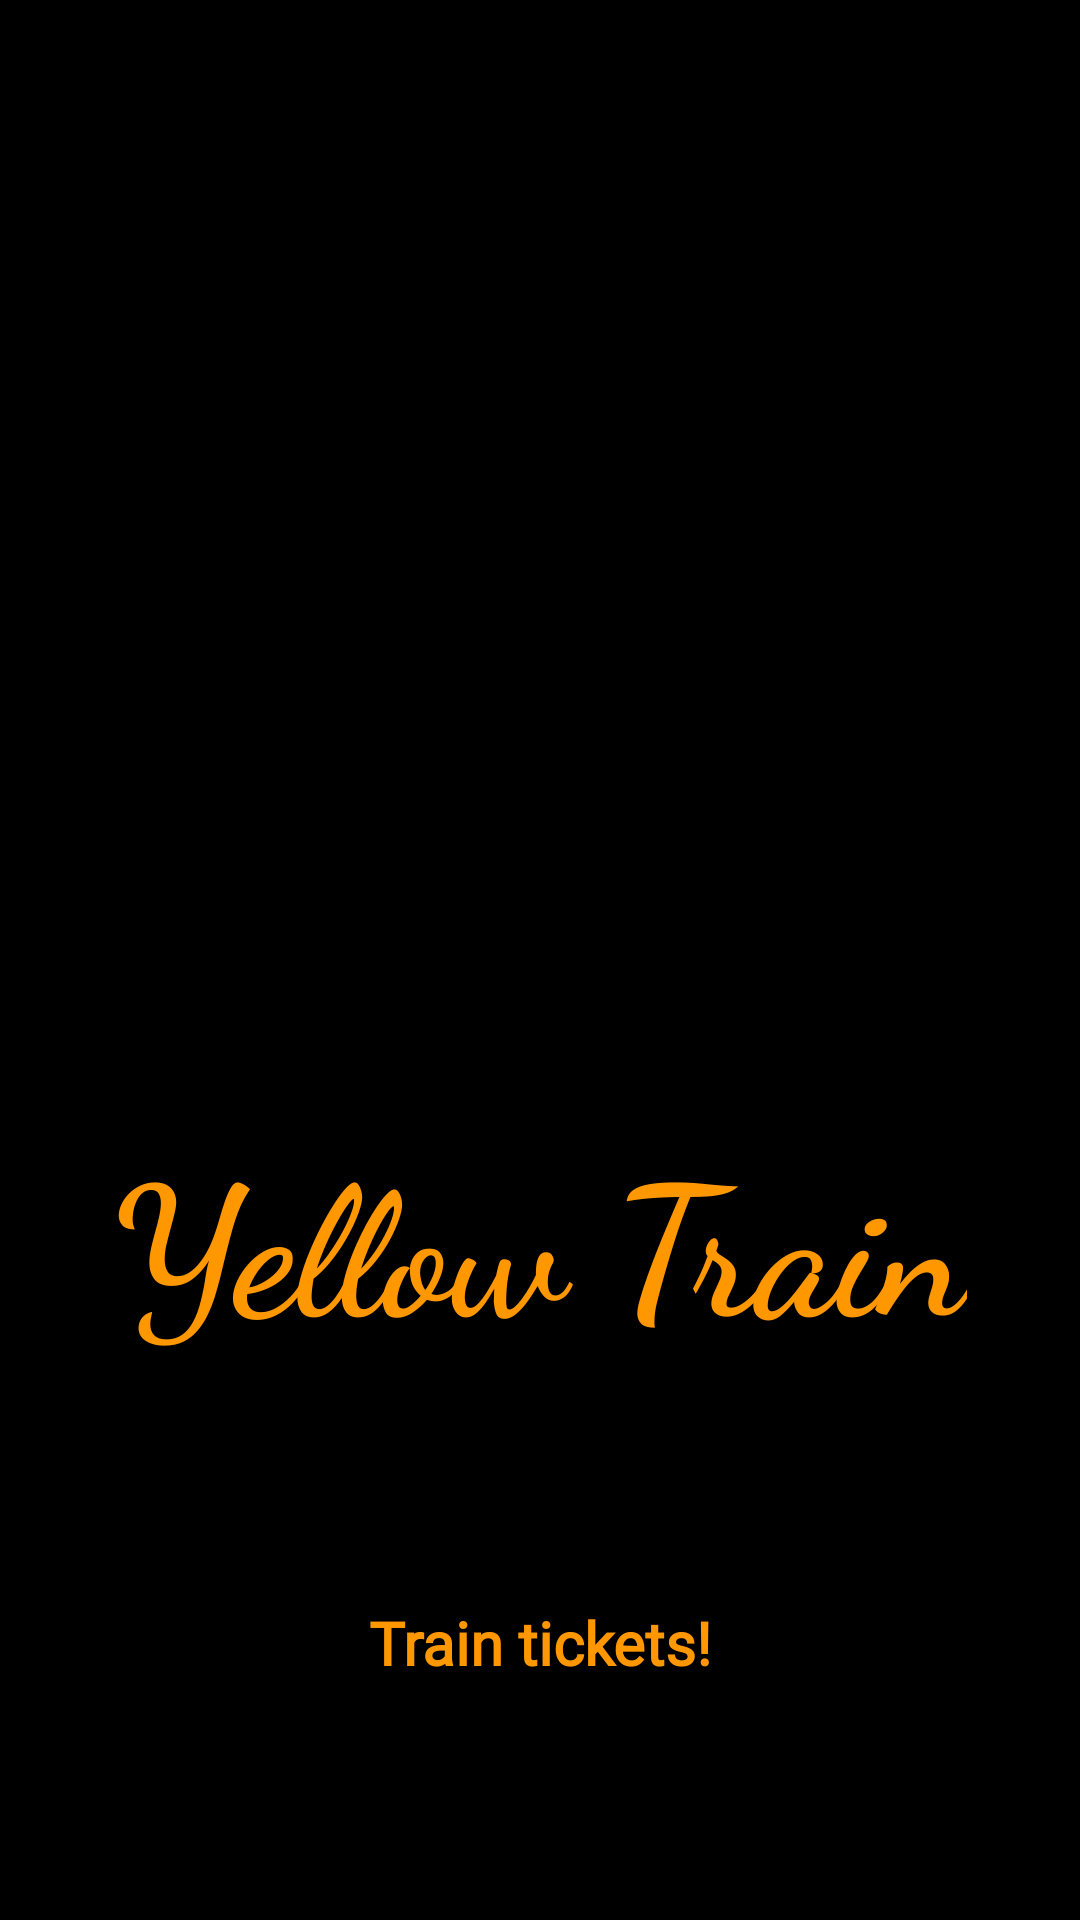

Produce the Android XML layout that renders to this screen, including the resource entries it uses.
<!-- AndroidManifest.xml: application theme Theme.TrainTicketBooking -->
<!-- res/layout/activity_splash_screen.xml -->
<?xml version="1.0" encoding="utf-8"?>
<androidx.constraintlayout.widget.ConstraintLayout xmlns:android="http://schemas.android.com/apk/res/android"
    xmlns:app="http://schemas.android.com/apk/res-auto"
    xmlns:tools="http://schemas.android.com/tools"
    android:layout_width="match_parent"
    android:layout_height="match_parent"
    android:background="@color/black"
    tools:context=".SplashScreen">

    <TextView
        android:id="@+id/textView5"
        android:layout_width="wrap_content"
        android:layout_height="wrap_content"
        android:fontFamily="cursive"
        android:text="Yellow Train"
        android:textColor="#FF9800"
        android:textSize="60sp"
        android:textStyle="bold"
        app:layout_constraintBottom_toTopOf="@+id/textView6"
        app:layout_constraintEnd_toEndOf="parent"
        app:layout_constraintHorizontal_bias="0.5"
        app:layout_constraintStart_toStartOf="parent"
        app:layout_constraintTop_toBottomOf="@+id/imageView" />

    <ImageView
        android:id="@+id/imageView"
        android:layout_width="265dp"
        android:layout_height="213dp"
        app:layout_constraintBottom_toTopOf="@+id/textView5"
        app:layout_constraintEnd_toEndOf="parent"
        app:layout_constraintHorizontal_bias="0.5"
        app:layout_constraintStart_toStartOf="parent"
        app:layout_constraintTop_toTopOf="parent"
        app:srcCompat="@drawable/icon" />

    <TextView
        android:id="@+id/textView6"
        android:layout_width="wrap_content"
        android:layout_height="wrap_content"
        android:fontFamily="@font/roboto_slab"
        android:text="Train tickets!"
        android:textColor="#FF9800"
        android:textSize="20sp"
        android:textStyle="bold"
        app:layout_constraintBottom_toBottomOf="parent"
        app:layout_constraintEnd_toEndOf="parent"
        app:layout_constraintHorizontal_bias="0.5"
        app:layout_constraintStart_toStartOf="parent"
        app:layout_constraintTop_toBottomOf="@+id/textView5" />
</androidx.constraintlayout.widget.ConstraintLayout>
<!-- resources referenced by this layout -->
<resources>
  <style name="Theme.TrainTicketBooking" parent="Theme.MaterialComponents.DayNight.DarkActionBar">
          
          <item name="colorPrimary">#FF9800</item>
          <item name="colorPrimaryVariant">@color/purple_700</item>
          <item name="colorOnPrimary">@color/white</item>
          
          <item name="colorSecondary">@color/teal_200</item>
          <item name="colorSecondaryVariant">@color/teal_700</item>
          <item name="colorOnSecondary">@color/black</item>
          
          <item name="android:statusBarColor" tools:targetApi="l">?attr/colorPrimaryVariant</item>
          
      </style>
  <!-- not gathered from this repository: default colours our renderer supplied (Android Studio template values) -->
  <color name="purple_700">#FF3700B3</color>
  <color name="teal_200">#FF03DAC5</color>
  <color name="teal_700">#FF018786</color>
  <color name="black">#FF000000</color>
  <color name="white">#FFFFFFFF</color>
</resources>
